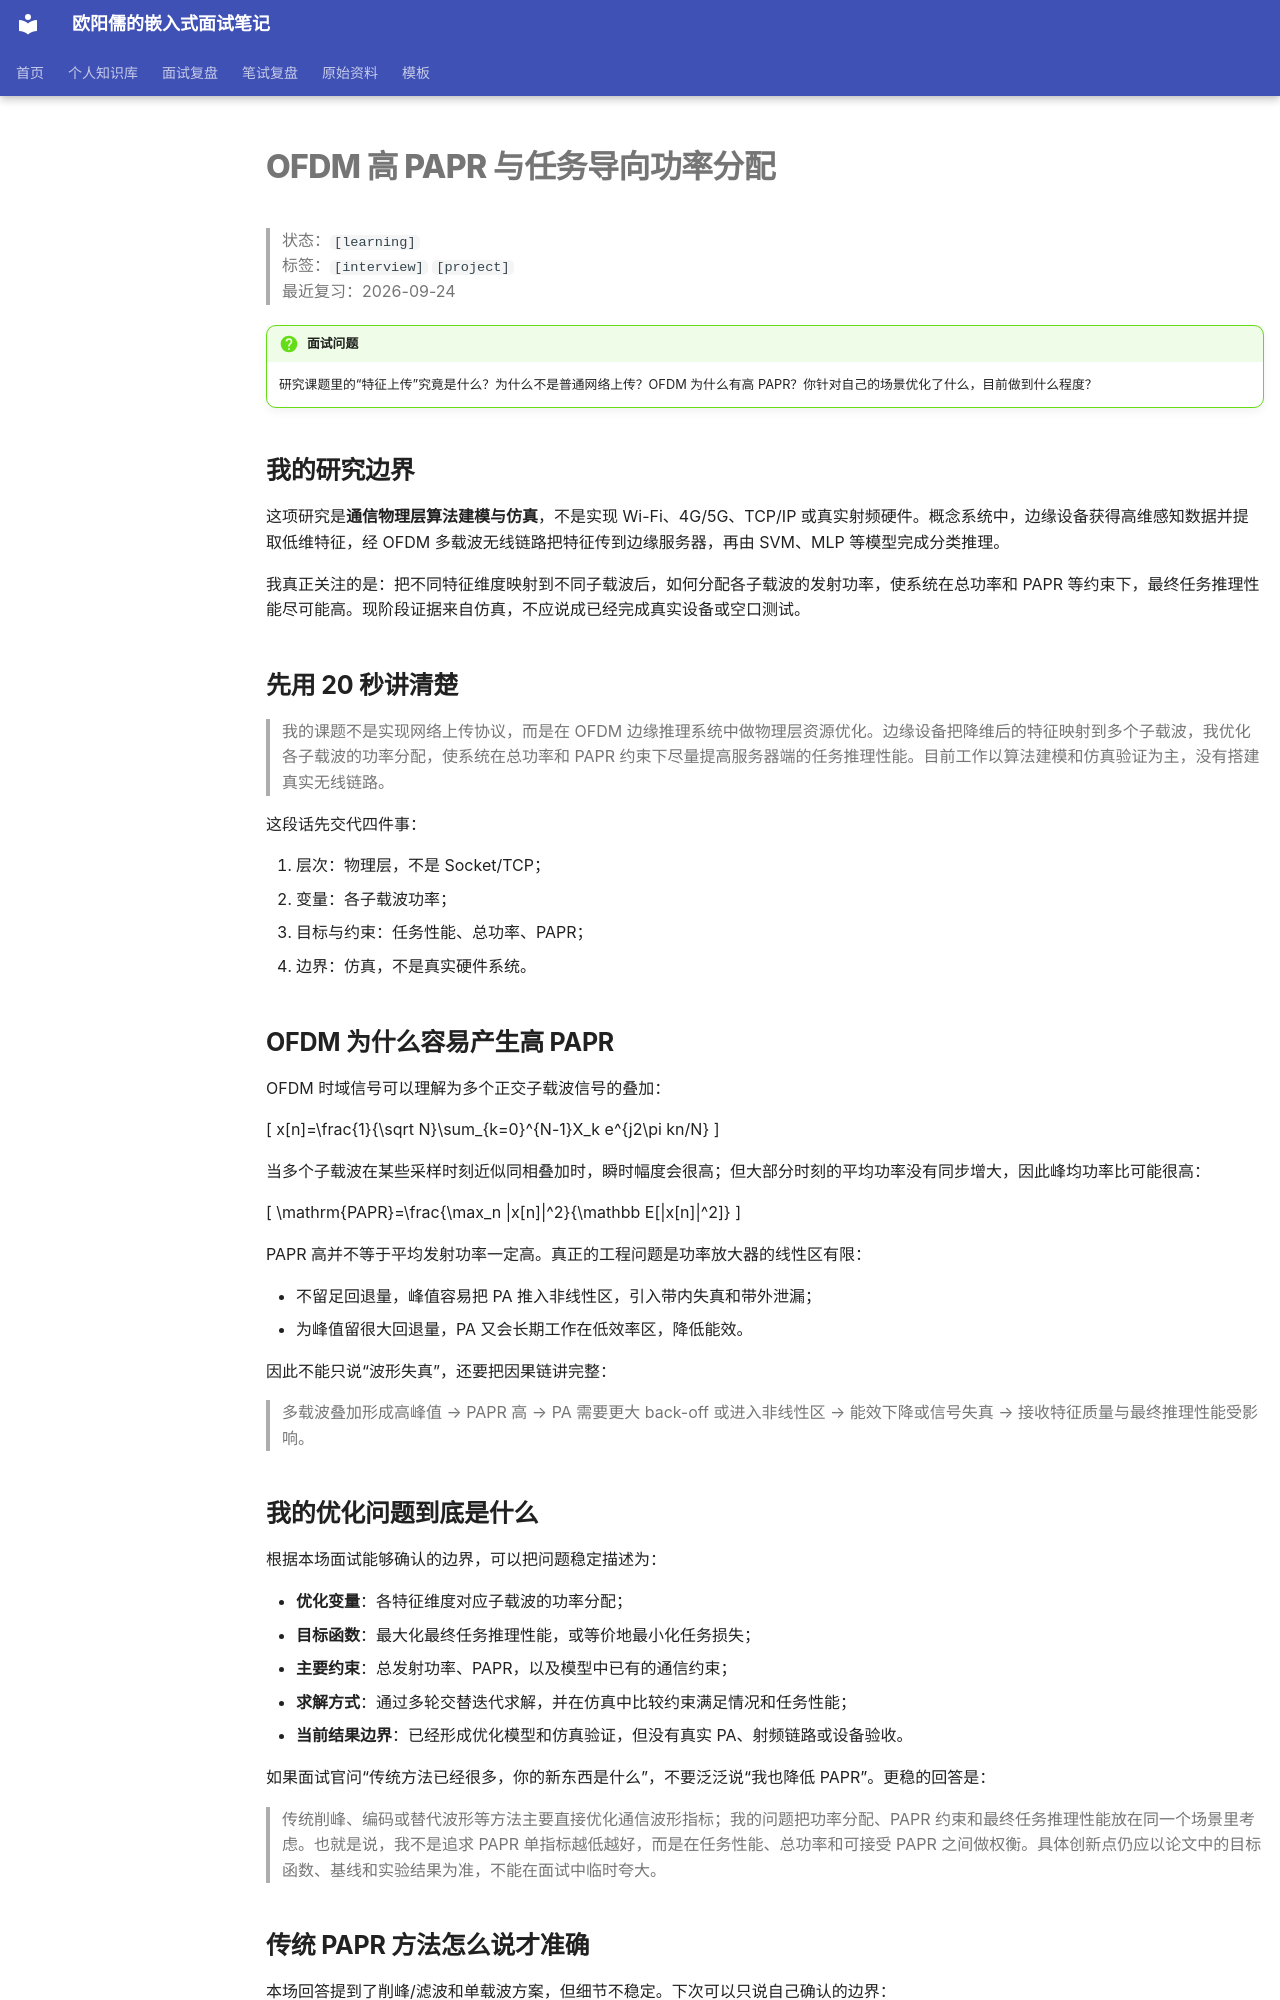

repository: ouyangru/my-interview-notes · page: knowledge/计算机网络/OFDM高PAPR与任务导向功率分配/index.html · generator: mkdocs

# OFDM 高 PAPR 与任务导向功率分配

> 状态：`[learning]`  
> 标签：`[interview]` `[project]`  
> 最近复习：2026-09-24

!!! question "面试问题"
    研究课题里的“特征上传”究竟是什么？为什么不是普通网络上传？OFDM 为什么有高 PAPR？你针对自己的场景优化了什么，目前做到什么程度？

## 我的研究边界

这项研究是**通信物理层算法建模与仿真**，不是实现 Wi-Fi、4G/5G、TCP/IP 或真实射频硬件。概念系统中，边缘设备获得高维感知数据并提取低维特征，经 OFDM 多载波无线链路把特征传到边缘服务器，再由 SVM、MLP 等模型完成分类推理。

我真正关注的是：把不同特征维度映射到不同子载波后，如何分配各子载波的发射功率，使系统在总功率和 PAPR 等约束下，最终任务推理性能尽可能高。现阶段证据来自仿真，不应说成已经完成真实设备或空口测试。

## 先用 20 秒讲清楚

> 我的课题不是实现网络上传协议，而是在 OFDM 边缘推理系统中做物理层资源优化。边缘设备把降维后的特征映射到多个子载波，我优化各子载波的功率分配，使系统在总功率和 PAPR 约束下尽量提高服务器端的任务推理性能。目前工作以算法建模和仿真验证为主，没有搭建真实无线链路。

这段话先交代四件事：

1. 层次：物理层，不是 Socket/TCP；
2. 变量：各子载波功率；
3. 目标与约束：任务性能、总功率、PAPR；
4. 边界：仿真，不是真实硬件系统。

## OFDM 为什么容易产生高 PAPR

OFDM 时域信号可以理解为多个正交子载波信号的叠加：

\[
x[n]=\frac{1}{\sqrt N}\sum_{k=0}^{N-1}X_k e^{j2\pi kn/N}
\]

当多个子载波在某些采样时刻近似同相叠加时，瞬时幅度会很高；但大部分时刻的平均功率没有同步增大，因此峰均功率比可能很高：

\[
\mathrm{PAPR}=\frac{\max_n |x[n]|^2}{\mathbb E[|x[n]|^2]}
\]

PAPR 高并不等于平均发射功率一定高。真正的工程问题是功率放大器的线性区有限：

- 不留足回退量，峰值容易把 PA 推入非线性区，引入带内失真和带外泄漏；
- 为峰值留很大回退量，PA 又会长期工作在低效率区，降低能效。

因此不能只说“波形失真”，还要把因果链讲完整：

> 多载波叠加形成高峰值 → PAPR 高 → PA 需要更大 back-off 或进入非线性区 → 能效下降或信号失真 → 接收特征质量与最终推理性能受影响。

## 我的优化问题到底是什么

根据本场面试能够确认的边界，可以把问题稳定描述为：

- **优化变量**：各特征维度对应子载波的功率分配；
- **目标函数**：最大化最终任务推理性能，或等价地最小化任务损失；
- **主要约束**：总发射功率、PAPR，以及模型中已有的通信约束；
- **求解方式**：通过多轮交替迭代求解，并在仿真中比较约束满足情况和任务性能；
- **当前结果边界**：已经形成优化模型和仿真验证，但没有真实 PA、射频链路或设备验收。

如果面试官问“传统方法已经很多，你的新东西是什么”，不要泛泛说“我也降低 PAPR”。更稳的回答是：

> 传统削峰、编码或替代波形等方法主要直接优化通信波形指标；我的问题把功率分配、PAPR 约束和最终任务推理性能放在同一个场景里考虑。也就是说，我不是追求 PAPR 单指标越低越好，而是在任务性能、总功率和可接受 PAPR 之间做权衡。具体创新点仍应以论文中的目标函数、基线和实验结果为准，不能在面试中临时夸大。
